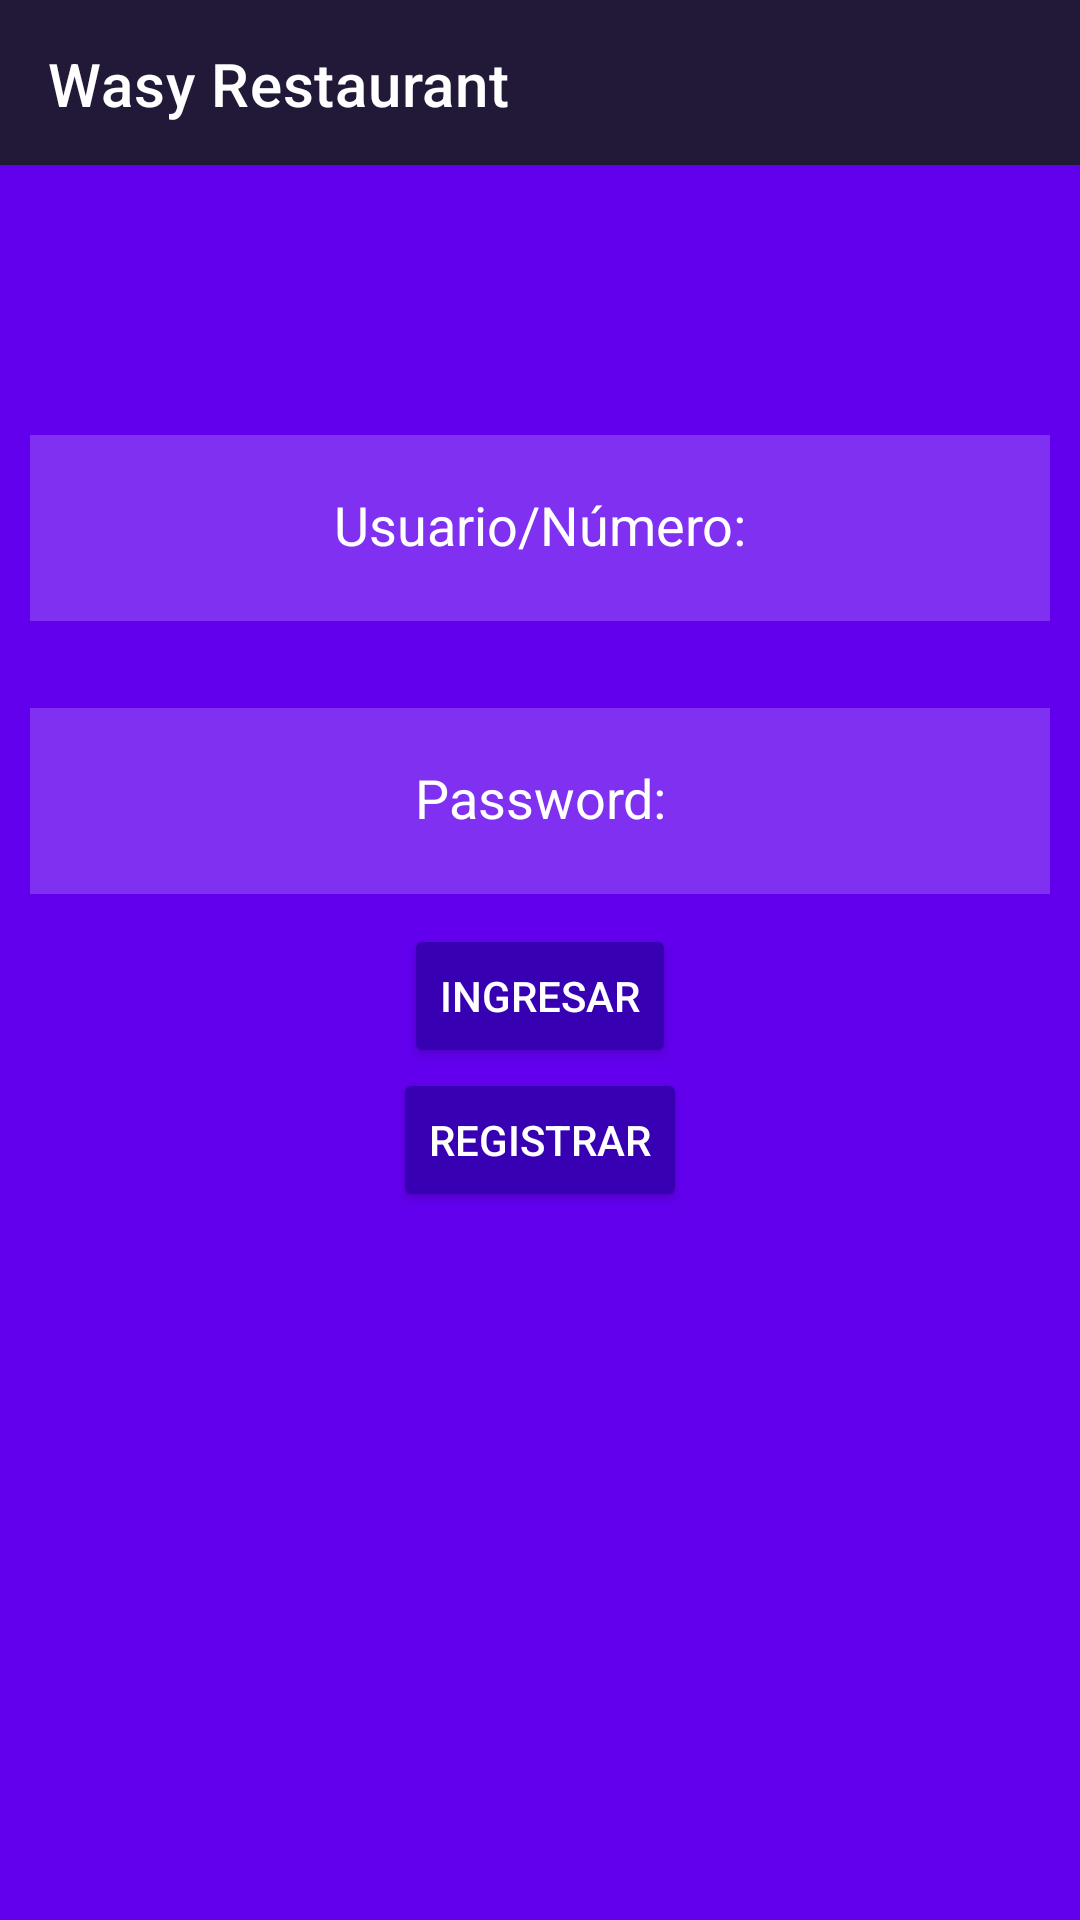

Produce the Android XML layout that renders to this screen, including the resource entries it uses.
<!-- AndroidManifest.xml: application theme Theme.MyRest -->
<!-- res/layout/activity_login.xml -->
<?xml version="1.0" encoding="utf-8"?>
<androidx.constraintlayout.widget.ConstraintLayout
    xmlns:android="http://schemas.android.com/apk/res/android"
    tools:context=".Modulo1.Bienvenidos"
    xmlns:tools="http://schemas.android.com/tools"
    android:layout_width="match_parent"
    android:layout_height="match_parent"
    xmlns:app="http://schemas.android.com/apk/res-auto"
    >

    <include
        android:id="@+id/login_toolbar"

        layout="@layout/toolbar"
        app:layout_constraintStart_toStartOf="parent"
        app:layout_constraintTop_toTopOf="parent"/>

<RelativeLayout

    android:layout_width="match_parent"
    android:layout_height="match_parent"

    android:background="@color/purple_500"
    android:layout_marginTop="55dp"
    >

    <EditText
        android:id="@+id/login_clientetxt"
        android:layout_width="match_parent"
        android:layout_height="62dp"
        android:layout_alignParentTop="true"
        android:layout_marginStart="10dp"
        android:layout_marginTop="90dp"
        android:layout_marginEnd="10dp"
        android:layout_marginBottom="10dp"

        android:background="#30ffffff"
        android:drawablePadding="20dp"
        android:gravity="center"
        android:hint="Usuario/Número:"
        android:importantForAutofill="no"
        android:inputType=""
        android:maxLines="1"
        android:padding="20dp"
        android:textColor="@color/white"
        android:textColorHint="@color/white" />


    <EditText
        android:id="@+id/login_passwordtxt"
        android:layout_width="match_parent"
        android:layout_height="62dp"
        android:layout_below="@id/login_clientetxt"
        android:layout_marginStart="10dp"
        android:layout_marginTop="19dp"
        android:layout_marginEnd="10dp"
        android:layout_marginBottom="10dp"
        android:background="#30ffffff"
        android:drawablePadding="20dp"
        android:gravity="center"
        android:hint="Password:"
        android:importantForAutofill="no"
        android:inputType="textPassword"
        android:maxLines="1"
        android:padding="20dp"
        android:textColor="@color/white"
        android:textColorHint="@color/white"
        tools:ignore="TextFields" />


    <Button

        android:id="@+id/login_ingresarbtn"
        android:layout_width="wrap_content"
        android:layout_height="wrap_content"
        android:layout_below="@id/login_passwordtxt"
        android:layout_centerHorizontal="true"
        android:backgroundTint="@color/purple_700"
        android:text="INGRESAR"
        android:textColor="@color/white" />

    <Button

        android:id="@+id/login_registrarbtn"
        android:layout_width="wrap_content"
        android:layout_height="wrap_content"
        android:layout_below="@id/login_ingresarbtn"
        android:layout_centerHorizontal="true"
        android:backgroundTint="@color/purple_700"
        android:text="REGISTRAR"
        android:textColor="@color/white"
        />

</RelativeLayout>
</androidx.constraintlayout.widget.ConstraintLayout>
<!-- res/layout/toolbar.xml (included above) -->
<?xml version="1.0" encoding="utf-8"?>
<androidx.appcompat.widget.Toolbar
    xmlns:android="http://schemas.android.com/apk/res/android"
    android:layout_width="match_parent"
    android:layout_height="wrap_content"
    xmlns:app="http://schemas.android.com/apk/res-auto"
    android:background="#221837"
    app:title="Wasy Restaurant"
    app:titleTextColor="#FFFFFF"

    >

¿¿

</androidx.appcompat.widget.Toolbar>
<!-- resources referenced by this layout -->
<resources>
  <style name="Theme.MyRest" parent="Theme.MaterialComponents.DayNight.NoActionBar">
          
  
          
      </style>
  <!-- not gathered from this repository: default colours our renderer supplied (Android Studio template values) -->
  <color name="purple_500">#FF6200EE</color>
  <color name="purple_700">#FF3700B3</color>
  <color name="white">#FFFFFFFF</color>
</resources>
